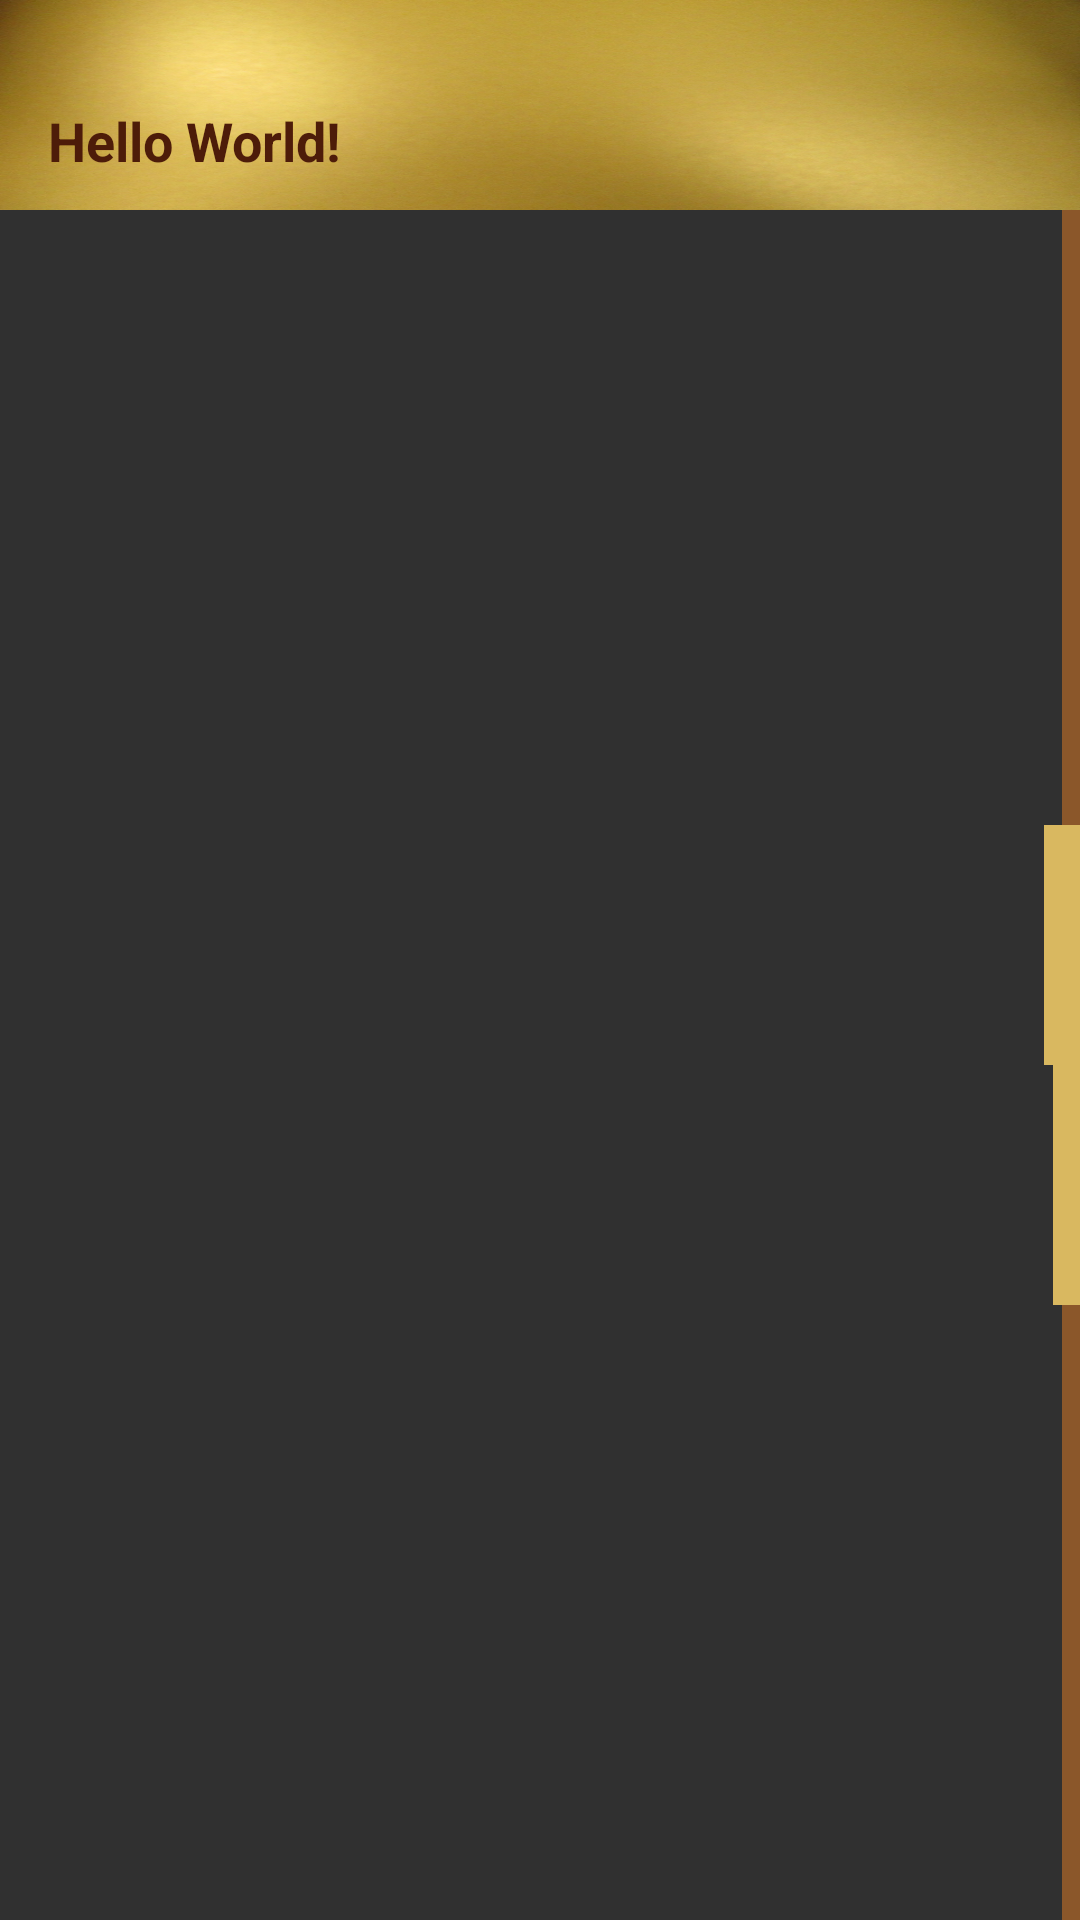

Layout XML and referenced resources for this Android screen:
<!-- AndroidManifest.xml: activity theme GameTheme -->
<!-- res/layout/activity_lobby.xml -->
<?xml version="1.0" encoding="utf-8"?>
<LinearLayout
    xmlns:android="http://schemas.android.com/apk/res/android"
    android:layout_width="match_parent"
    android:layout_height="match_parent"
    android:background="@drawable/lobby"
    android:orientation="vertical">

    <android.support.v7.widget.Toolbar
        android:id="@+id/toolbar"
        android:layout_width="match_parent"
        android:layout_height="@dimen/tool_bar_height"
        android:background="@drawable/shiny_gold"
        android:elevation="4dp"
        android:paddingTop="@dimen/status_bar_height">

        <TextView
            android:id="@+id/textview"
            android:layout_width="wrap_content"
            android:layout_height="wrap_content"
            android:text="Hello World!"
            android:textColor="@color/elevator_floor_font"
            android:textSize="@dimen/toolbar_text_size"
            android:textStyle="bold"/>

    </android.support.v7.widget.Toolbar>

    <LinearLayout
        android:layout_width="match_parent"
        android:layout_height="0dp"
        android:layout_weight="1"
        android:orientation="horizontal">

        <FrameLayout
            android:id="@+id/playfield"
            android:layout_width="0dp"
            android:layout_height="match_parent"
            android:layout_weight="1">

            <FrameLayout
                android:id="@+id/decor_container"
                android:layout_width="match_parent"
                android:layout_height="match_parent"/>

            <FrameLayout
                android:id="@+id/persons_container"
                android:layout_width="match_parent"
                android:layout_height="match_parent"/>

        </FrameLayout>

        <RelativeLayout
            android:layout_width="12dp"
            android:layout_height="match_parent">

            <Space
                android:id="@+id/elevator_center"
                android:layout_width="match_parent"
                android:layout_height="0dp"
                android:layout_centerInParent="true"/>

            <View
                android:layout_width="6dp"
                android:layout_height="match_parent"
                android:layout_alignParentRight="true"
                android:background="@color/lobby_wall"/>

            <View
                android:id="@+id/door_upper"
                android:layout_width="match_parent"
                android:layout_height="@dimen/elevator_door_size"
                android:layout_above="@id/elevator_center"
                android:background="@color/elevator_doors"/>

            <View
                android:id="@+id/door_lower"
                android:layout_width="9dp"
                android:layout_height="@dimen/elevator_door_size"
                android:layout_alignParentRight="true"
                android:layout_below="@id/elevator_center"
                android:background="@color/elevator_doors"/>

        </RelativeLayout>

    </LinearLayout>
</LinearLayout>
<!-- resources referenced by this layout -->
<resources>
  <color name="elevator_doors">#d9b860</color>
  <color name="elevator_floor_font">#4D1C09</color>
  <color name="lobby_wall">#8b572a</color>
  <item name="elevator_door_size" type="dimen">80dp</item>
  <item name="status_bar_height" type="dimen">24dp</item>
  <item name="tool_bar_height" type="dimen">70dp</item>
  <item name="toolbar_text_size" type="dimen">18sp</item>
  <!-- drawable shiny_gold: png bitmap (drawable-xxhdpi, 941091 bytes) -->
  <style name="GameTheme" parent="Theme.AppCompat">
          <item name="android:fitsSystemWindows">false</item>
          <item name="android:windowTranslucentNavigation">true</item>
          <item name="android:windowTranslucentStatus">true</item>
      </style>
</resources>
